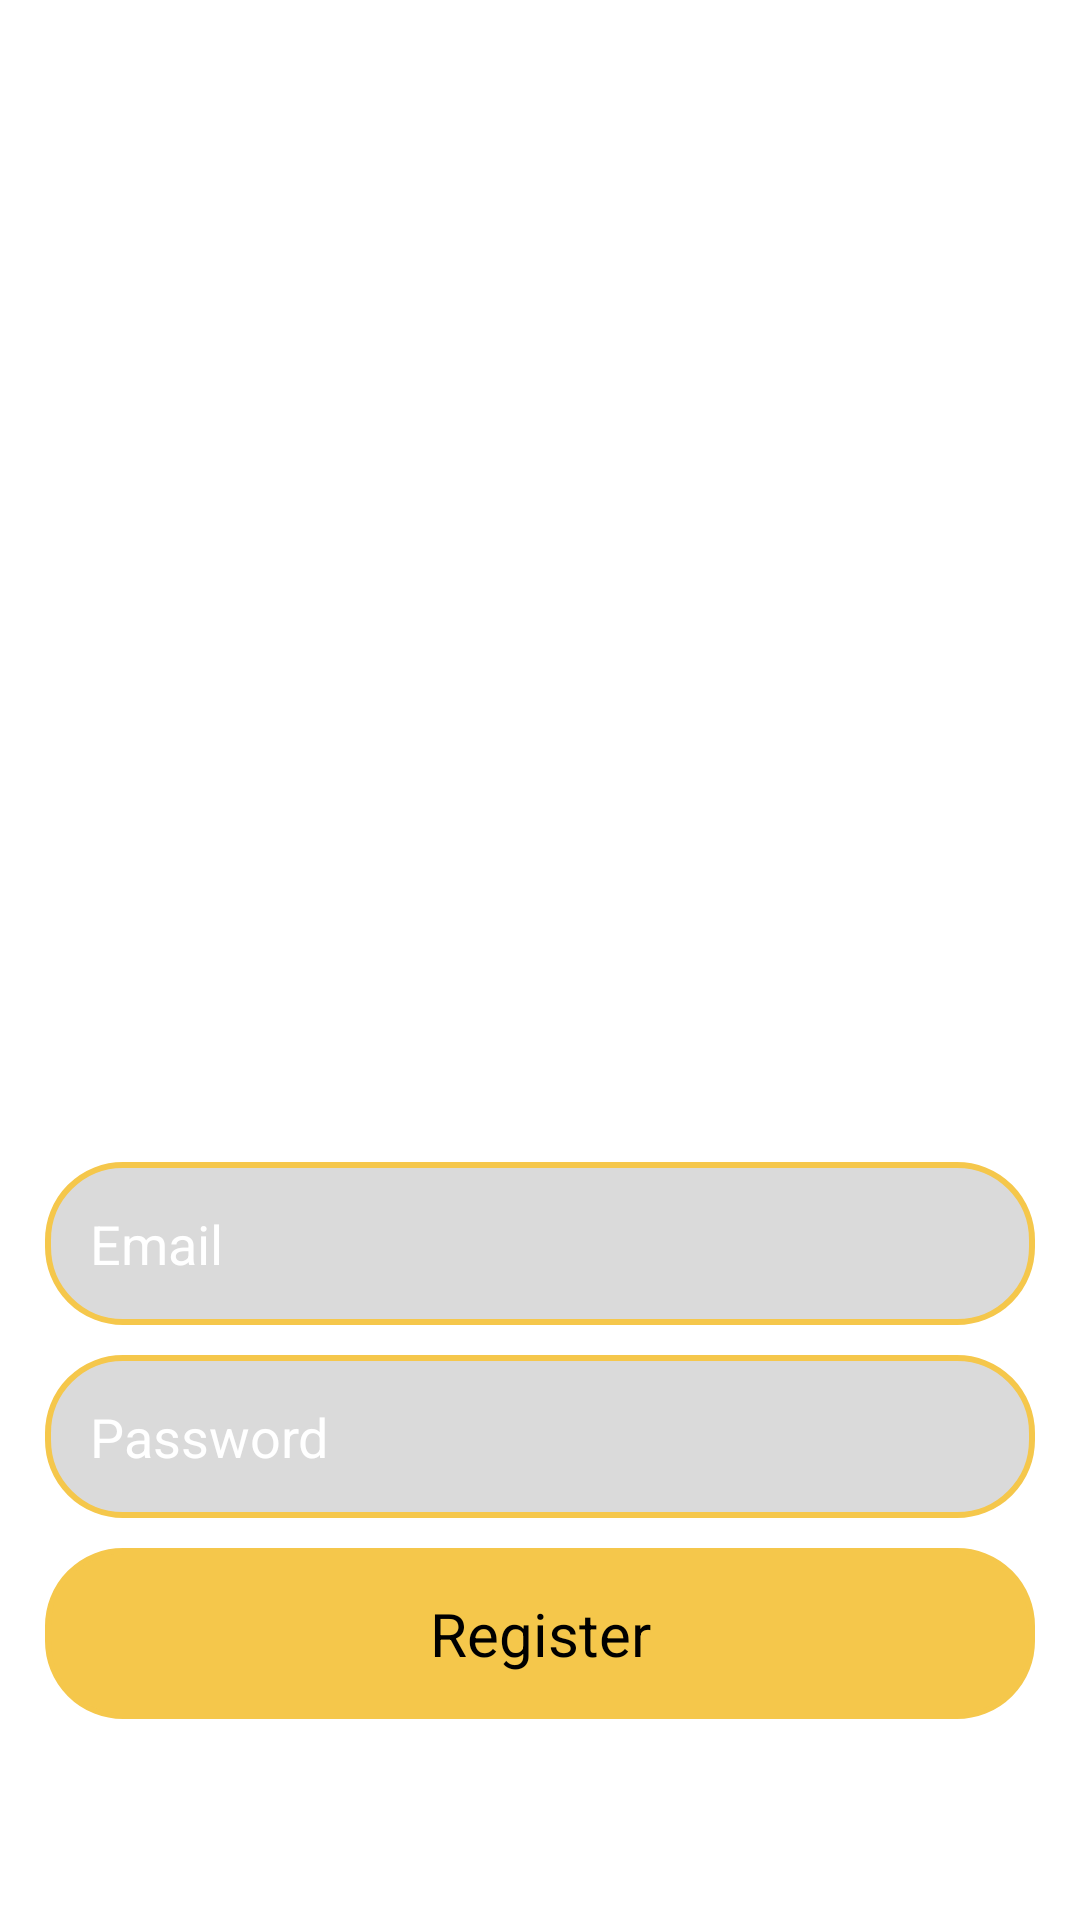

Write the Android layout XML for this screen, with the resource values it uses.
<!-- AndroidManifest.xml: activity theme AppTheme.NoActionBar -->
<!-- res/layout/activity_register_user.xml -->
<?xml version="1.0" encoding="utf-8"?>
<RelativeLayout xmlns:android="http://schemas.android.com/apk/res/android"
    xmlns:tools="http://schemas.android.com/tools"
    android:layout_width="match_parent"
    android:layout_height="match_parent"
    android:background="@android:color/white"
    tools:context=".ui.activities.LoginActivity">

    <ImageView
        android:id="@+id/activity_login_background_image"
        android:layout_width="match_parent"
        android:layout_height="match_parent"
        android:scaleType="centerCrop"
        android:src="@drawable/sushi_wallpaper" />

    <TextView
        android:id="@+id/activity_login_logo"
        android:layout_width="match_parent"
        android:layout_height="wrap_content"
        android:text="@string/app_name"
        android:gravity="center"
        android:textSize="72sp"
        android:textColor="@android:color/white"
        android:fontFamily="sans-serif-condensed"
        android:layout_margin="20dp"
        android:padding="30dp" />

    <LinearLayout
        android:layout_width="match_parent"
        android:layout_height="wrap_content"
        android:layout_alignParentBottom="true"
        android:layout_marginBottom="52dp"
        android:layout_centerInParent="true"
        android:orientation="vertical"
        android:padding="15dp">

        <EditText
            android:id="@+id/activity_register_username"
            android:layout_width="match_parent"
            android:layout_height="wrap_content"
            android:layout_marginTop="5dp"
            android:background="@drawable/full_dimmed_black"
            android:hint="@string/email"
            android:imeOptions="actionNext"
            android:inputType="textPersonName"
            android:maxLines="1"
            android:padding="15dp"
            android:textColor="@android:color/white"
            android:textColorHint="@android:color/white" />

        <EditText
            android:id="@+id/activity_register_password"
            android:layout_width="match_parent"
            android:layout_height="wrap_content"
            android:layout_marginTop="10dp"
            android:imeOptions="actionDone"
            android:background="@drawable/full_dimmed_black"
            android:fontFamily="sans-serif"
            android:hint="@string/password"
            android:inputType="textPassword"
            android:maxLines="1"
            android:padding="15dp"
            android:textColor="@android:color/white"
            android:textColorHint="@android:color/white" />

        <TextView
            android:id="@+id/activity_register_button_register"
            android:layout_width="match_parent"
            android:layout_height="wrap_content"
            android:layout_marginTop="10dp"
            android:background="@drawable/full_red_from_yellow_selector"
            android:clickable="true"
            android:gravity="center"
            android:padding="15dp"
            android:text="@string/register"
            android:textColor="@android:color/black"
            android:textSize="20sp" />
    </LinearLayout>

</RelativeLayout>
<!-- resources referenced by this layout -->
<resources>
  <!-- drawable full_dimmed_black (drawable) -->
  <?xml version="1.0" encoding="utf-8"?>
  <shape xmlns:android="http://schemas.android.com/apk/res/android">
      <corners android:radius="25dp" />
      <solid android:color="@color/black_transparent" />
      <stroke android:color="@color/foodie_yellow"
          android:width="2dp" />
  </shape>
  <!-- drawable full_red_from_yellow_selector (drawable-hdpi) -->
  <?xml version="1.0" encoding="utf-8"?>
  <selector xmlns:android="http://schemas.android.com/apk/res/android">
      <item android:drawable="@drawable/full_red_background"
      android:state_pressed="true" />
      <item android:drawable="@drawable/full_red_background"
          android:state_focused="true" />
      <item android:drawable="@drawable/full_yellow_background" />
  </selector>
  <string name="app_name">foodie</string>
  <string name="email">Email</string>
  <string name="password">Password</string>
  <string name="register">Register</string>
  <style name="AppTheme.NoActionBar">
          <item name="windowActionBar">false</item>
          <item name="windowNoTitle">true</item>
      </style>
  <color name="black_transparent">#25000000</color>
  <color name="foodie_yellow">#f5c74b</color>
  <!-- drawable full_red_background (drawable) -->
  <?xml version="1.0" encoding="utf-8"?>
  <shape xmlns:android="http://schemas.android.com/apk/res/android">
      <corners android:radius="25dp" />
      <solid android:color="@color/foodie_red" />
      <stroke android:color="@color/foodie_red"
          android:width="2dp" />
  </shape>
  <!-- drawable full_yellow_background (drawable) -->
  <?xml version="1.0" encoding="utf-8"?>
  <shape xmlns:android="http://schemas.android.com/apk/res/android">
      <corners android:radius="25dp" />
      <solid android:color="@color/foodie_yellow" />
      <stroke android:color="@color/foodie_yellow"
          android:width="2dp" />
  </shape>
  <color name="foodie_red">#e64e4e</color>
</resources>
